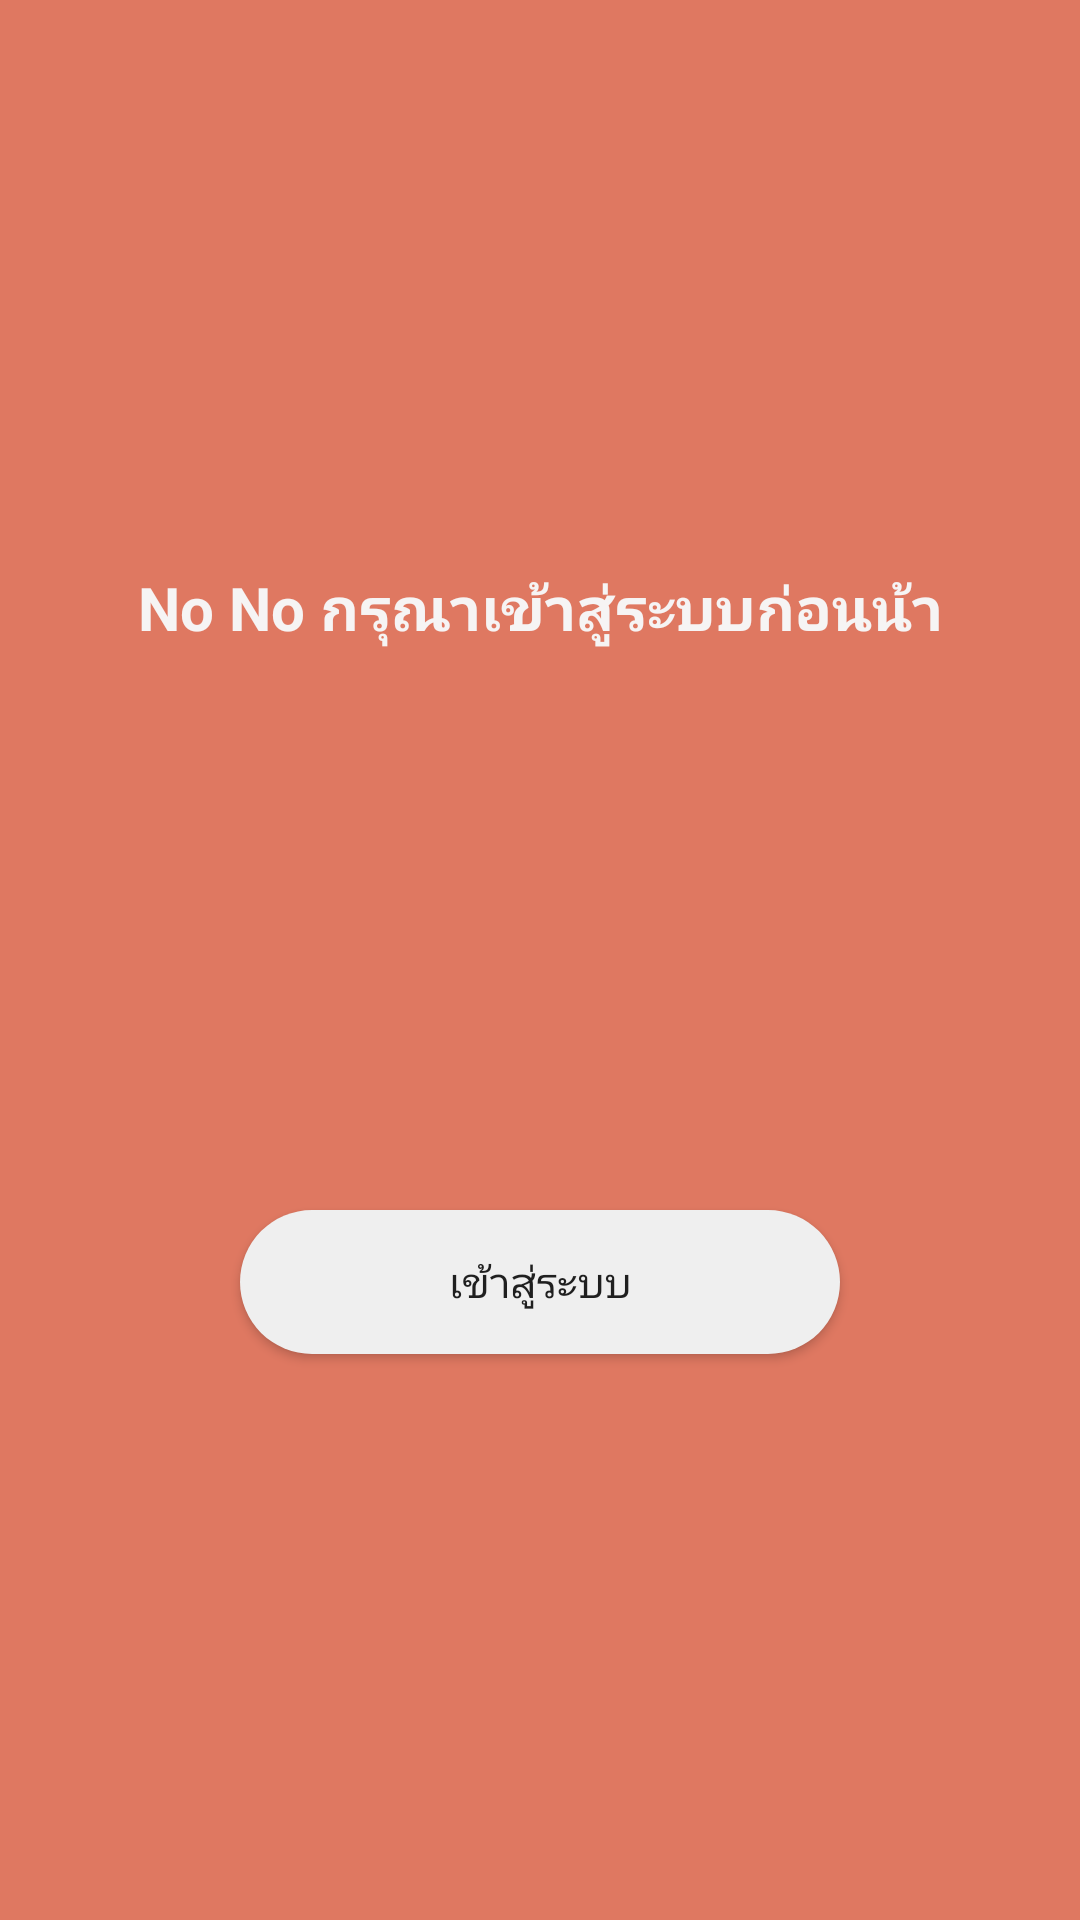

Layout XML and referenced resources for this Android screen:
<!-- AndroidManifest.xml: application theme Theme.Kotlin_mobile -->
<!-- res/layout/fragment_not_logged_in.xml -->
<?xml version="1.0" encoding="utf-8"?>
<LinearLayout xmlns:android="http://schemas.android.com/apk/res/android"
    xmlns:tools="http://schemas.android.com/tools"
    android:layout_width="match_parent"
    android:layout_height="match_parent"
    android:orientation="vertical"
    android:gravity="center"
    android:background="#DF7861"
    tools:context=".NotLoggedInFragment">
    <TextView
        android:src="@drawable/catno"
        android:layout_width="match_parent"
        android:layout_height="wrap_content"
        android:textAlignment="center"
        android:textColor="#F6F4F4"
        android:textSize="20dp"
        android:textStyle="bold"
        android:text="No No กรุณาเข้าสู่ระบบก่อนน้า" />
    <androidx.appcompat.widget.AppCompatImageView
        android:id="@+id/catno"
        android:layout_marginTop="20dp"
        style="@android:style/Animation"
        android:layout_width="168dp"
        android:layout_height="137dp"
        android:src="@drawable/catno"/>
    <androidx.appcompat.widget.AppCompatButton
        android:id="@+id/btn_goto_login"
        android:layout_width="200dp"
        android:layout_height="wrap_content"
        android:text="เข้าสู่ระบบ"
        android:layout_marginTop="30dp"
        android:background="@drawable/radius_layout" />
</LinearLayout>
<!-- resources referenced by this layout -->
<resources>
  <!-- drawable radius_layout (drawable) -->
  <?xml version="1.0" encoding="utf-8"?>
  <shape xmlns:android="http://schemas.android.com/apk/res/android"
      android:shape="rectangle"
      android:padding="10dp">
      <solid android:color="#efefef" />
      <corners
          android:bottomRightRadius="30dp"
          android:bottomLeftRadius="30dp"
          android:topLeftRadius="30dp"
          android:topRightRadius="30dp" />
  
  </shape>
  <style name="Theme.Kotlin_mobile" parent="Theme.MaterialComponents.DayNight.DarkActionBar">
          
          <item name="colorPrimary">@color/purple_500</item>
          <item name="colorPrimaryVariant">@color/purple_700</item>
          <item name="colorOnPrimary">@color/white</item>
          
          <item name="colorSecondary">@color/teal_200</item>
          <item name="colorSecondaryVariant">@color/teal_700</item>
          <item name="colorOnSecondary">@color/black</item>
          
          <item name="android:statusBarColor" tools:targetApi="l">?attr/colorPrimaryVariant</item>
          
      </style>
  <!-- not gathered from this repository: default colours our renderer supplied (Android Studio template values) -->
  <color name="purple_500">#FF6200EE</color>
  <color name="purple_700">#FF3700B3</color>
  <color name="teal_200">#FF03DAC5</color>
  <color name="teal_700">#FF018786</color>
  <color name="black">#FF000000</color>
  <color name="white">#FFFFFFFF</color>
</resources>
